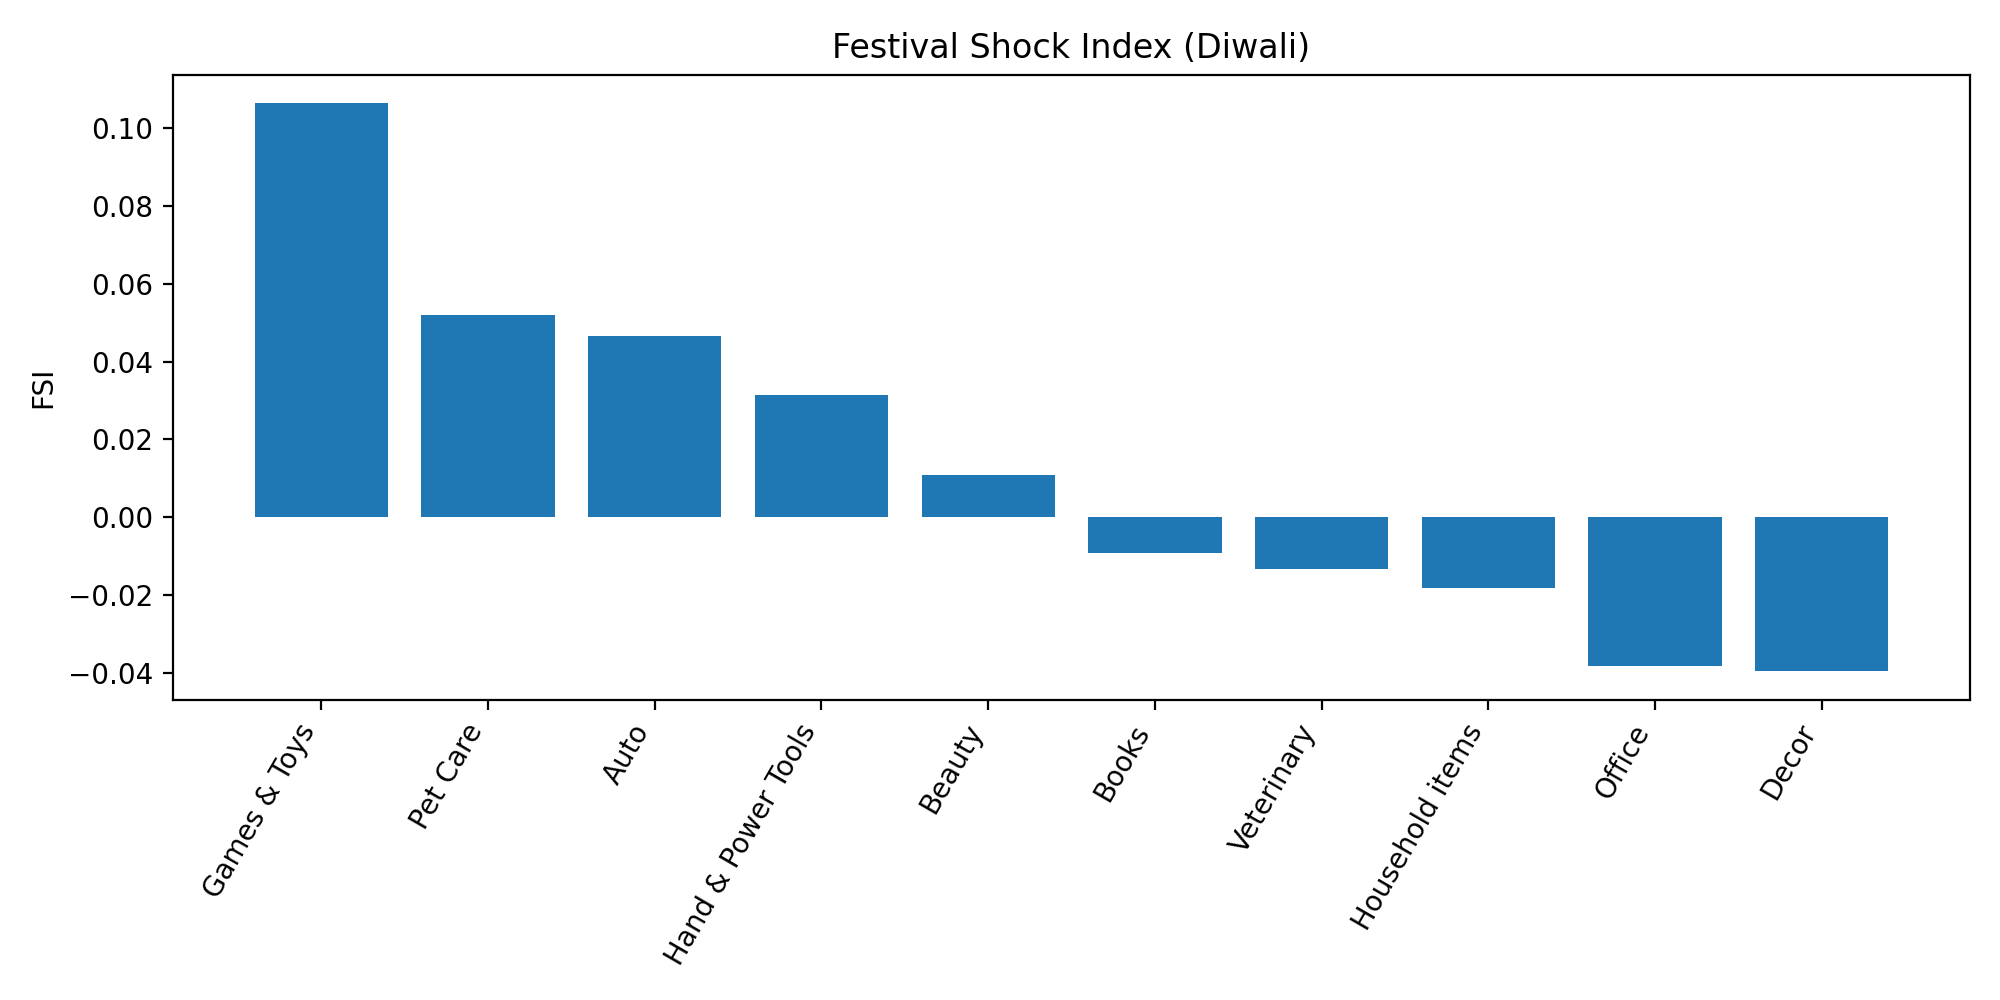

The file beside this chart, header and first rows:
Product_Category, baseline_sales, festival_sales, total_sales, orders, FSI
Games & Toys, 10142, 11222, 4331694, 940, 0.1064
Pet Care, 2162, 2275, 482277, 536, 0.05197
Auto, 19295, 20192, 1958610, 239, 0.04648
Hand & Power Tools, 15126, 15601, 405618, 80, 0.03135
Beauty, 4594, 4643, 1959484, 1086, 0.01085
Books, 10401, 10306, 1061478, 245, -0.009171
Veterinary, 1410, 1391, 112702, 206, -0.0132
Household items, 3074, 3018, 1569337, 1331, -0.01807
Office, 754.0, 725.1, 81936, 261, -0.03833
Decor, 7922, 7608, 730360, 235, -0.03965
Tupperware, 16757, 16051, 1155642, 166, -0.04216
Sports Products, 10756, 10213, 3635933, 870, -0.0505
Furniture, 16278, 15455, 5440052, 889, -0.05055
Electronics & Gadgets, 7903, 7496, 15643846, 5226, -0.05152
Footwear & Shoes, 16289, 14707, 15575209, 2646, -0.09709
Clothing & Apparel, 6919, 6213, 16495019, 6634, -0.1021
Food, 15232, 13628, 33933884, 6110, -0.1053
Stationery, 16784, 14965, 1676052, 281, -0.1084
